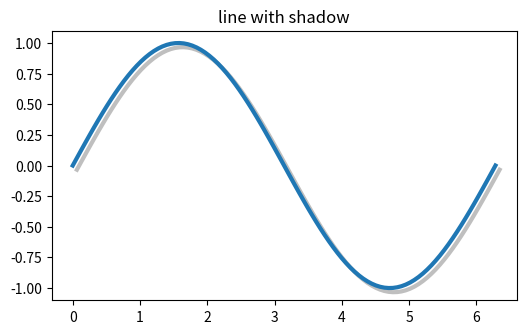

Source code (Python):
# Drop shadow for a line using ScaledTranslation offset transform in points.
import numpy as np
import matplotlib.pyplot as plt
import matplotlib.transforms as transforms

x = np.linspace(0, 2 * np.pi, 100)
fig, ax = plt.subplots(figsize=(6, 3.5))
line, = ax.plot(x, np.sin(x), lw=3, color="C0")
dx, dy = 3 / 72, -3 / 72
offset = transforms.ScaledTranslation(dx, dy, fig.dpi_scale_trans)
shadow_transform = ax.transData + offset
ax.plot(x, np.sin(x), lw=3, color="gray", alpha=0.5, transform=shadow_transform, zorder=line.get_zorder() - 0.5)
ax.set_title("line with shadow")
print(np.round(offset.get_matrix(), 4).tolist())
fig.savefig("shadow.png")
